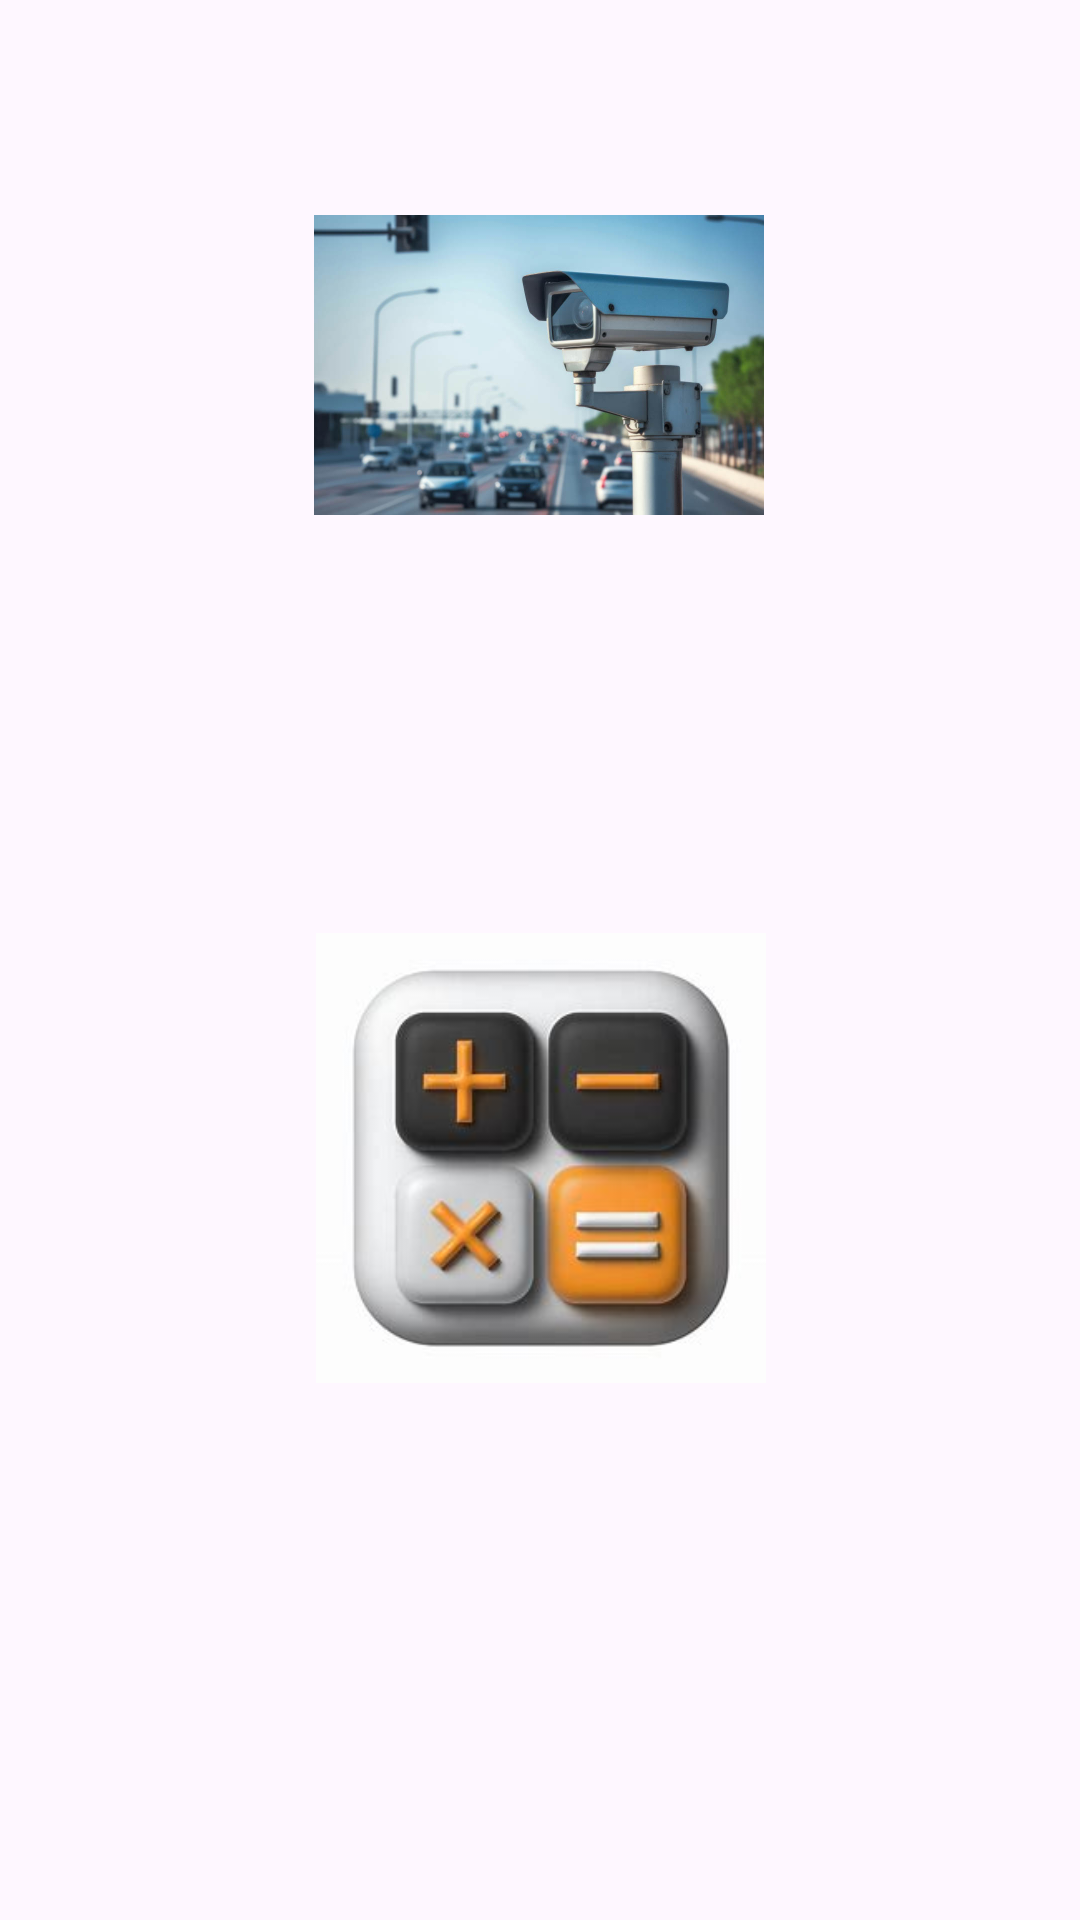

Produce the Android XML layout that renders to this screen, including the resource entries it uses.
<!-- AndroidManifest.xml: application theme Theme.Login_App_image -->
<!-- res/layout/images_activity.xml -->
<?xml version="1.0" encoding="utf-8"?>
<androidx.constraintlayout.widget.ConstraintLayout xmlns:android="http://schemas.android.com/apk/res/android"
    xmlns:tools="http://schemas.android.com/tools"
    xmlns:app="http://schemas.android.com/apk/res-auto"
    android:orientation="vertical"
    android:layout_width="match_parent"
    android:layout_height="match_parent">

    <ImageView
        android:id="@+id/img1"
        android:layout_width="150dp"
        android:layout_height="150dp"
        android:src="@drawable/calculatoricon"
        app:layout_constraintBottom_toBottomOf="parent"
        app:layout_constraintEnd_toEndOf="parent"
        app:layout_constraintHorizontal_bias="0.501"
        app:layout_constraintStart_toStartOf="parent"
        app:layout_constraintTop_toTopOf="parent"
        app:layout_constraintVertical_bias="0.635" />

    <ImageView
        android:id="@+id/img2"
        android:layout_width="150dp"
        android:layout_height="150dp"
        android:src="@drawable/stock"
        app:layout_constraintBottom_toBottomOf="parent"
        app:layout_constraintEnd_toEndOf="parent"
        app:layout_constraintHorizontal_bias="0.501"
        app:layout_constraintStart_toStartOf="parent"
        app:layout_constraintTop_toTopOf="parent"
        app:layout_constraintVertical_bias="0.352" />

    <ImageView
        android:id="@+id/img3"
        android:layout_width="150dp"
        android:layout_height="150dp"
        android:src="@drawable/cctv"
        app:layout_constraintBottom_toBottomOf="parent"
        app:layout_constraintEnd_toEndOf="parent"
        app:layout_constraintHorizontal_bias="0.498"
        app:layout_constraintStart_toStartOf="parent"
        app:layout_constraintTop_toTopOf="parent"
        app:layout_constraintVertical_bias="0.095" />


</androidx.constraintlayout.widget.ConstraintLayout>
<!-- resources referenced by this layout -->
<resources>
  <!-- drawable calculatoricon: jpg bitmap (drawable, 8131 bytes) -->
  <!-- drawable cctv: jpg bitmap (drawable, 59663 bytes) -->
  <style name="Theme.Login_App_image" parent="Base.Theme.Login_App_image" />
  <style name="Base.Theme.Login_App_image" parent="Theme.Material3.DayNight.NoActionBar">
          
          
      </style>
</resources>
